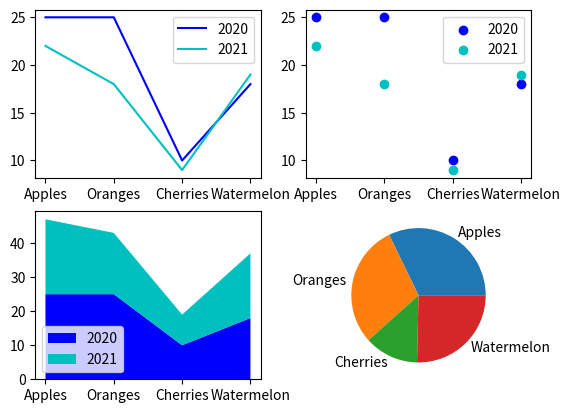

Python code for this plot:
'''Given the following 3 lists:
fruitName = [’Apples’, ’Oranges’, ’Cherries’, ’Watermelon’]
fruitQuantity_2020 = [25, 25, 10, 18]
fruitQuantity_2021 = [22, 18, 9, 19]
Create 4 subplots, as shown in the Figure in the next page, that is, plot, scatter, stack, pie
plots. The x-axis is the list: fruitName while the y-axes consist of fruitQuantity_2020 and
fruitQuantity_2021
Note 1: In order to create two plots in one graph, as is in first subplot, you can use:
ax[0][0].plot(fruitName, fruitQuantity_2020, label=’2020’, color = ’b’)
ax[0][0].plot(fruitName, fruitQuantity_2021, label=’2021’, color = ’c’)
ax[0][0].legend()
Similarly for the others but use different indices and functions
Note 2: For the pie chart add the respective elements from the two lists, that is, fruitQuan-
tity_2020 and fruitQuantity_2021 resulting in one list'''
from matplotlib import pyplot as plt
fruitName = ['Apples', 'Oranges', 'Cherries', 'Watermelon']
fruitQuantity_2020 = [25, 25, 10, 18]
fruitQuantity_2021 = [22, 18, 9, 19]
fruitQuantitysum = [47,43,19,37]
fig, ax=plt.subplots(nrows=2,ncols=2)
ax[0][0].plot(fruitName, fruitQuantity_2020, label="2020", color = 'b')
ax[0][0].plot(fruitName, fruitQuantity_2021, label="2021", color = 'c')
ax[0][0].legend()
ax[0][1].scatter(fruitName, fruitQuantity_2020, label="2020", color = 'b')
ax[0][1].scatter(fruitName, fruitQuantity_2021, label="2021", color = 'c')
ax[0][1].legend()
ax[1][0].stackplot(fruitName, fruitQuantity_2020, fruitQuantity_2021, labels=['2020','2021'], colors=['b','c'])
ax[1][0].legend()
ax[1][1].pie(fruitQuantitysum, labels = fruitName)
plt.show()